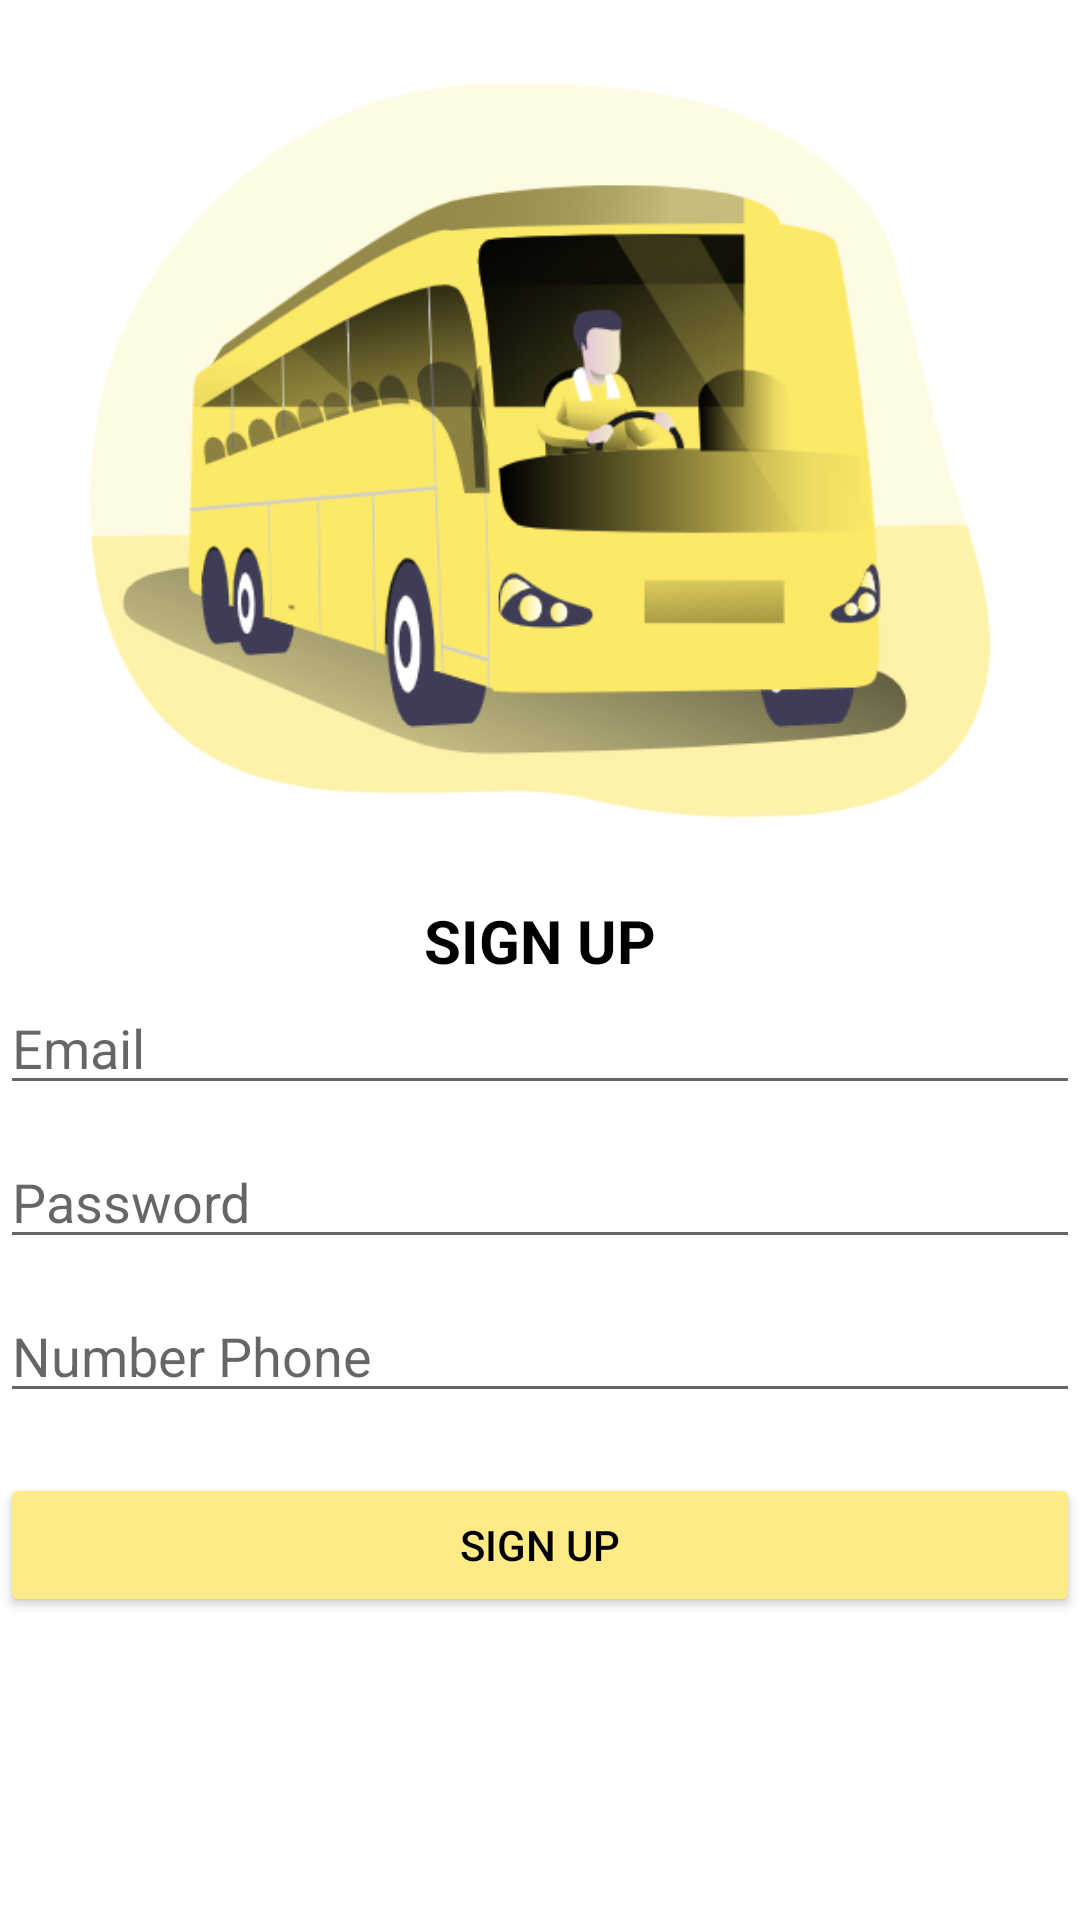

Write the Android layout XML for this screen, with the resource values it uses.
<!-- AndroidManifest.xml: application theme Theme.Final_Project_4 -->
<!-- res/layout/sign_up_screen.xml -->
<?xml version="1.0" encoding="utf-8"?>
<LinearLayout xmlns:android="http://schemas.android.com/apk/res/android"
    xmlns:app="http://schemas.android.com/apk/res-auto"
    xmlns:tools="http://schemas.android.com/tools"
    android:layout_width="match_parent"
    android:layout_height="match_parent"
    android:orientation="vertical"
    android:gravity="center_horizontal"
    android:layout_margin="15dp">

    <ImageView
        android:id="@+id/imageView3"
        android:layout_width="match_parent"
        android:layout_height="300dp"
        app:srcCompat="@drawable/main_photo" />

    <TextView
        android:id="@+id/textView6"
        android:layout_width="match_parent"
        android:layout_height="wrap_content"
        android:text="SIGN UP"
        android:gravity="center"
        android:textColor="@color/black"
        android:textStyle="bold"
        android:textSize="20dp"/>


    <EditText
        android:id="@+id/editTextTextEmailAddress"
        android:layout_width="match_parent"
        android:layout_height="wrap_content"
        android:layout_marginBottom="10dp"
        android:ems="10"
        android:hint="Email"
        android:inputType="textEmailAddress"
        />

    <EditText
        android:id="@+id/editTextTextPassword2"
        android:layout_width="match_parent"
        android:layout_height="wrap_content"
        android:layout_marginBottom="10dp"
        android:ems="10"
        android:hint="Password"
        android:inputType="textPassword"
         />

    <EditText
        android:id="@+id/editTextPhone"
        android:layout_width="match_parent"
        android:layout_height="wrap_content"
        android:ems="10"
        android:layout_marginBottom="20dp"
        android:hint="Number Phone"
        android:inputType="phone" />

    <Button
        android:id="@+id/signup_manual_btn"
        android:layout_width="match_parent"
        android:layout_height="wrap_content"
        android:layout_marginBottom="40dp"
        android:text="Sign Up"
        android:textColor="@color/black"
        android:backgroundTint="@color/yellow"/>














</LinearLayout>
<!-- resources referenced by this layout -->
<resources>
  <color name="black">#FF000000</color>
  <color name="white">#FFFFFFFF</color>
  <color name="yellow">#FFEB85</color>
  <!-- drawable main_photo: png bitmap (drawable, 80419 bytes) -->
  <style name="Theme.Final_Project_4" parent="Theme.MaterialComponents.DayNight.DarkActionBar">
          
          <item name="colorPrimary">@color/purple_500</item>
          <item name="colorPrimaryVariant">@color/purple_700</item>
          <item name="colorOnPrimary">@color/white</item>
          
          <item name="colorSecondary">@color/teal_200</item>
          <item name="colorSecondaryVariant">@color/teal_700</item>
          <item name="colorOnSecondary">@color/black</item>
          
          <item name="android:statusBarColor" tools:targetApi="l">?attr/colorPrimaryVariant</item>
          
      </style>
  <color name="purple_500">#FF6200EE</color>
  <color name="purple_700">#FF3700B3</color>
  <color name="teal_200">#FF03DAC5</color>
  <color name="teal_700">#FF018786</color>
</resources>
